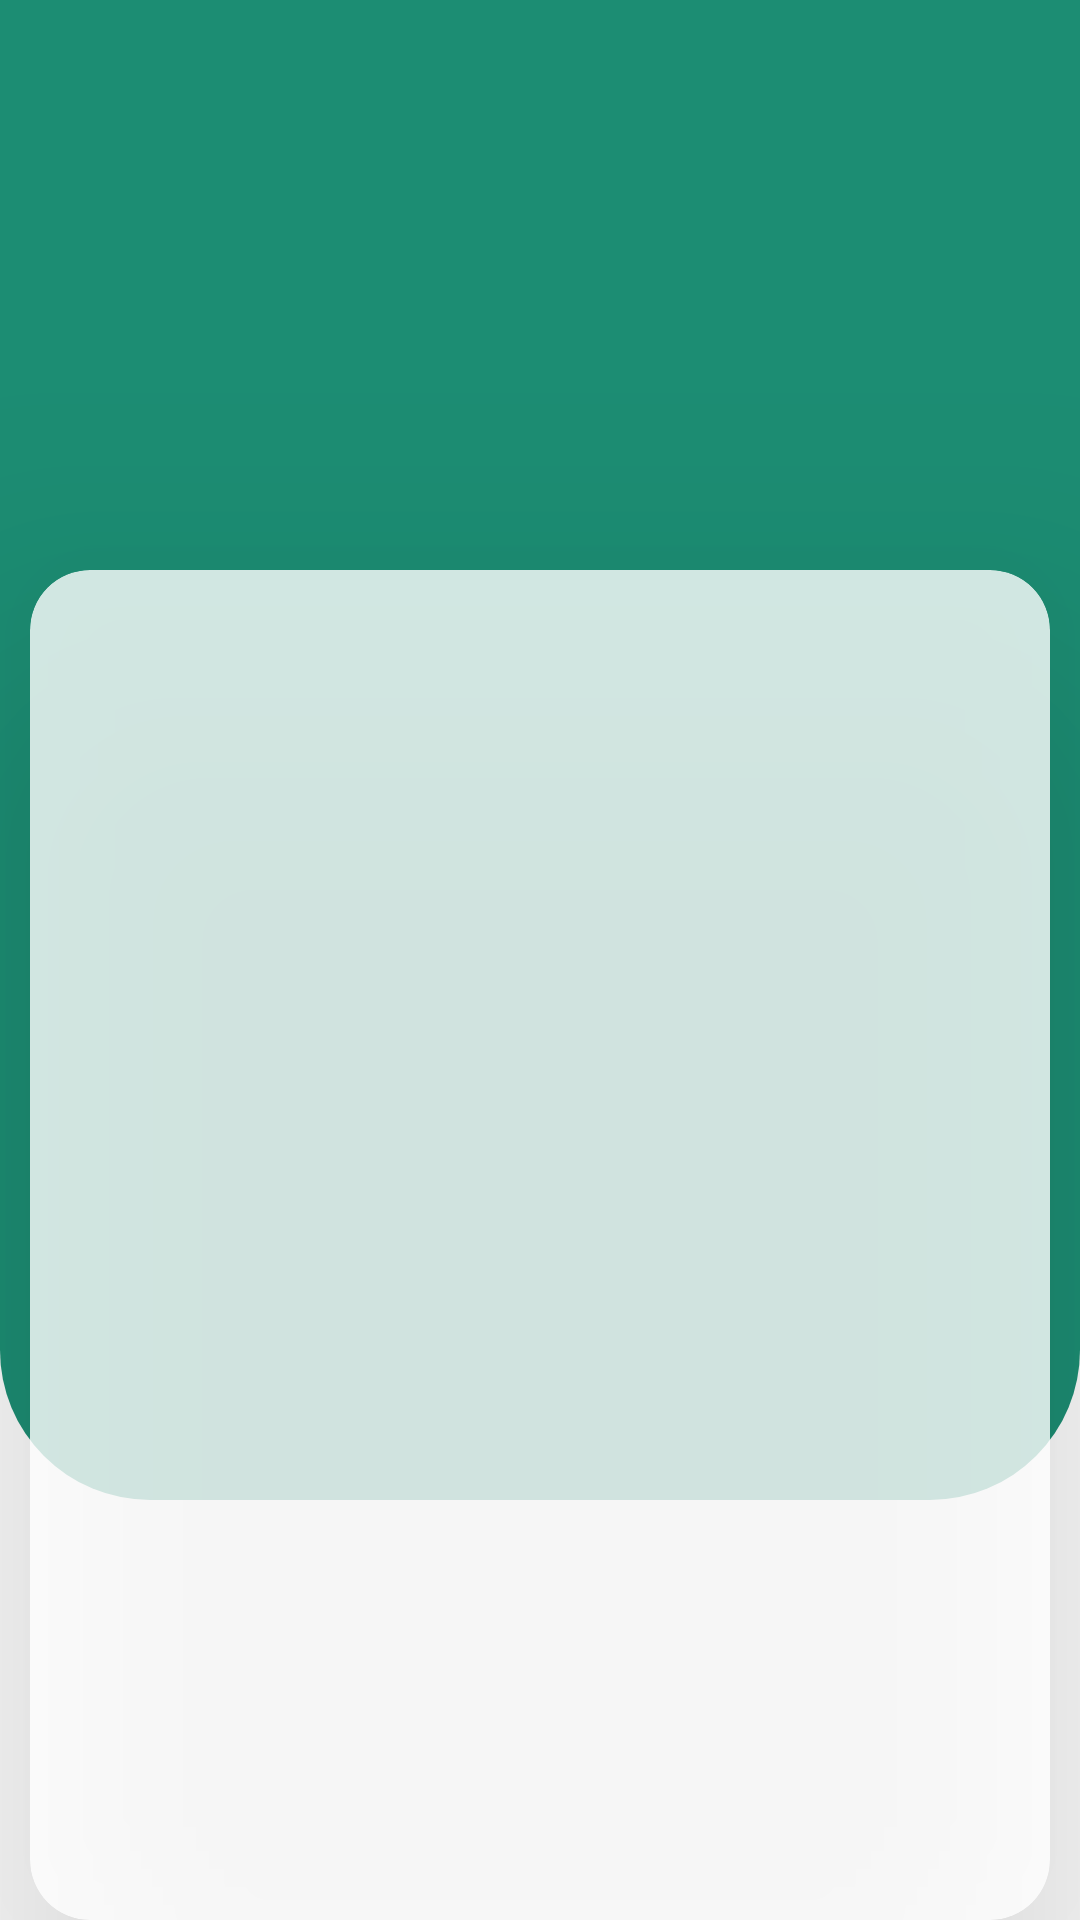

Produce the Android XML layout that renders to this screen, including the resource entries it uses.
<!-- AndroidManifest.xml: application theme Theme.HealthCareApp -->
<!-- res/layout/activity_main.xml -->
<?xml version="1.0" encoding="utf-8"?>
<RelativeLayout xmlns:android="http://schemas.android.com/apk/res/android"
    xmlns:app="http://schemas.android.com/apk/res-auto"
    xmlns:tools="http://schemas.android.com/tools"
    android:layout_width="match_parent"
    android:layout_height="match_parent"
    tools:context=".LoginRegistrationFragment.MainActivity">

    <RelativeLayout
        android:layout_width="match_parent"
        android:layout_height="match_parent">
        <RelativeLayout
            android:layout_width="match_parent"
            android:layout_height="500dp"
            android:gravity="center"
            android:background="@drawable/loginround">
            <ImageView
                android:layout_width="match_parent"
                android:layout_height="wrap_content"
                android:src="@drawable/doctor"
                android:alpha="0.5"/>
        </RelativeLayout>

        <androidx.cardview.widget.CardView
            android:layout_width="match_parent"
            android:layout_height="450dp"
            android:layout_marginTop="190dp"
            android:layout_marginLeft="10dp"
            android:layout_marginRight="10dp"
            android:alpha="0.8"
            app:cardElevation="56dp"
            app:cardCornerRadius="20dp"
            android:elevation="10dp"
            android:orientation="vertical">

            <com.google.android.material.tabs.TabLayout
                android:id="@+id/tabLayout"
                android:layout_width="match_parent"
                android:layout_height="wrap_content"
                android:layout_marginLeft="10dp"
                android:layout_marginRight="10dp"

               />

            <androidx.viewpager.widget.ViewPager
                android:id="@+id/view_pager"
                android:layout_width="match_parent"
                android:layout_height="match_parent"
                android:layout_below="@+id/tabLayout"
               />

        </androidx.cardview.widget.CardView>
    </RelativeLayout>

</RelativeLayout>
<!-- resources referenced by this layout -->
<resources>
  <!-- drawable loginround (drawable) -->
  <?xml version="1.0" encoding="utf-8"?>
  <shape xmlns:android="http://schemas.android.com/apk/res/android">
      <solid android:color="#1C8D73"/>
      <corners android:bottomLeftRadius="50dp"
          android:bottomRightRadius="50dp"/>
  </shape>
  <style name="Theme.HealthCareApp" parent="Theme.AppCompat.DayNight.NoActionBar">
          
          <item name="colorPrimary">@color/purple_500</item>
          <item name="colorPrimaryVariant">@color/purple_700</item>
          <item name="colorOnPrimary">@color/white</item>
          
          <item name="colorSecondary">@color/teal_200</item>
          <item name="colorSecondaryVariant">@color/teal_700</item>
          <item name="colorOnSecondary">@color/black</item>
          
          <item name="android:statusBarColor">?attr/colorPrimaryVariant</item>
          
          <item name="bottomSheetDialogTheme">@style/AppBottomSheetDialogTheme</item>
  
      </style>
  <color name="purple_500">#FF6200EE</color>
  <color name="purple_700">#1C8D73</color>
  <color name="white">#FFFFFFFF</color>
  <color name="teal_200">#FF03DAC5</color>
  <color name="teal_700">#FF018786</color>
  <color name="black">#FF000000</color>
  <style name="AppBottomSheetDialogTheme" parent="Theme.Design.Light.BottomSheetDialog">
          <item name="bottomSheetStyle">@style/AppModalStyle</item>
      </style>
  <style name="AppModalStyle" parent="Widget.Design.BottomSheet.Modal">
          <item name="android:background">@drawable/bottom_sheet</item>
      </style>
</resources>
